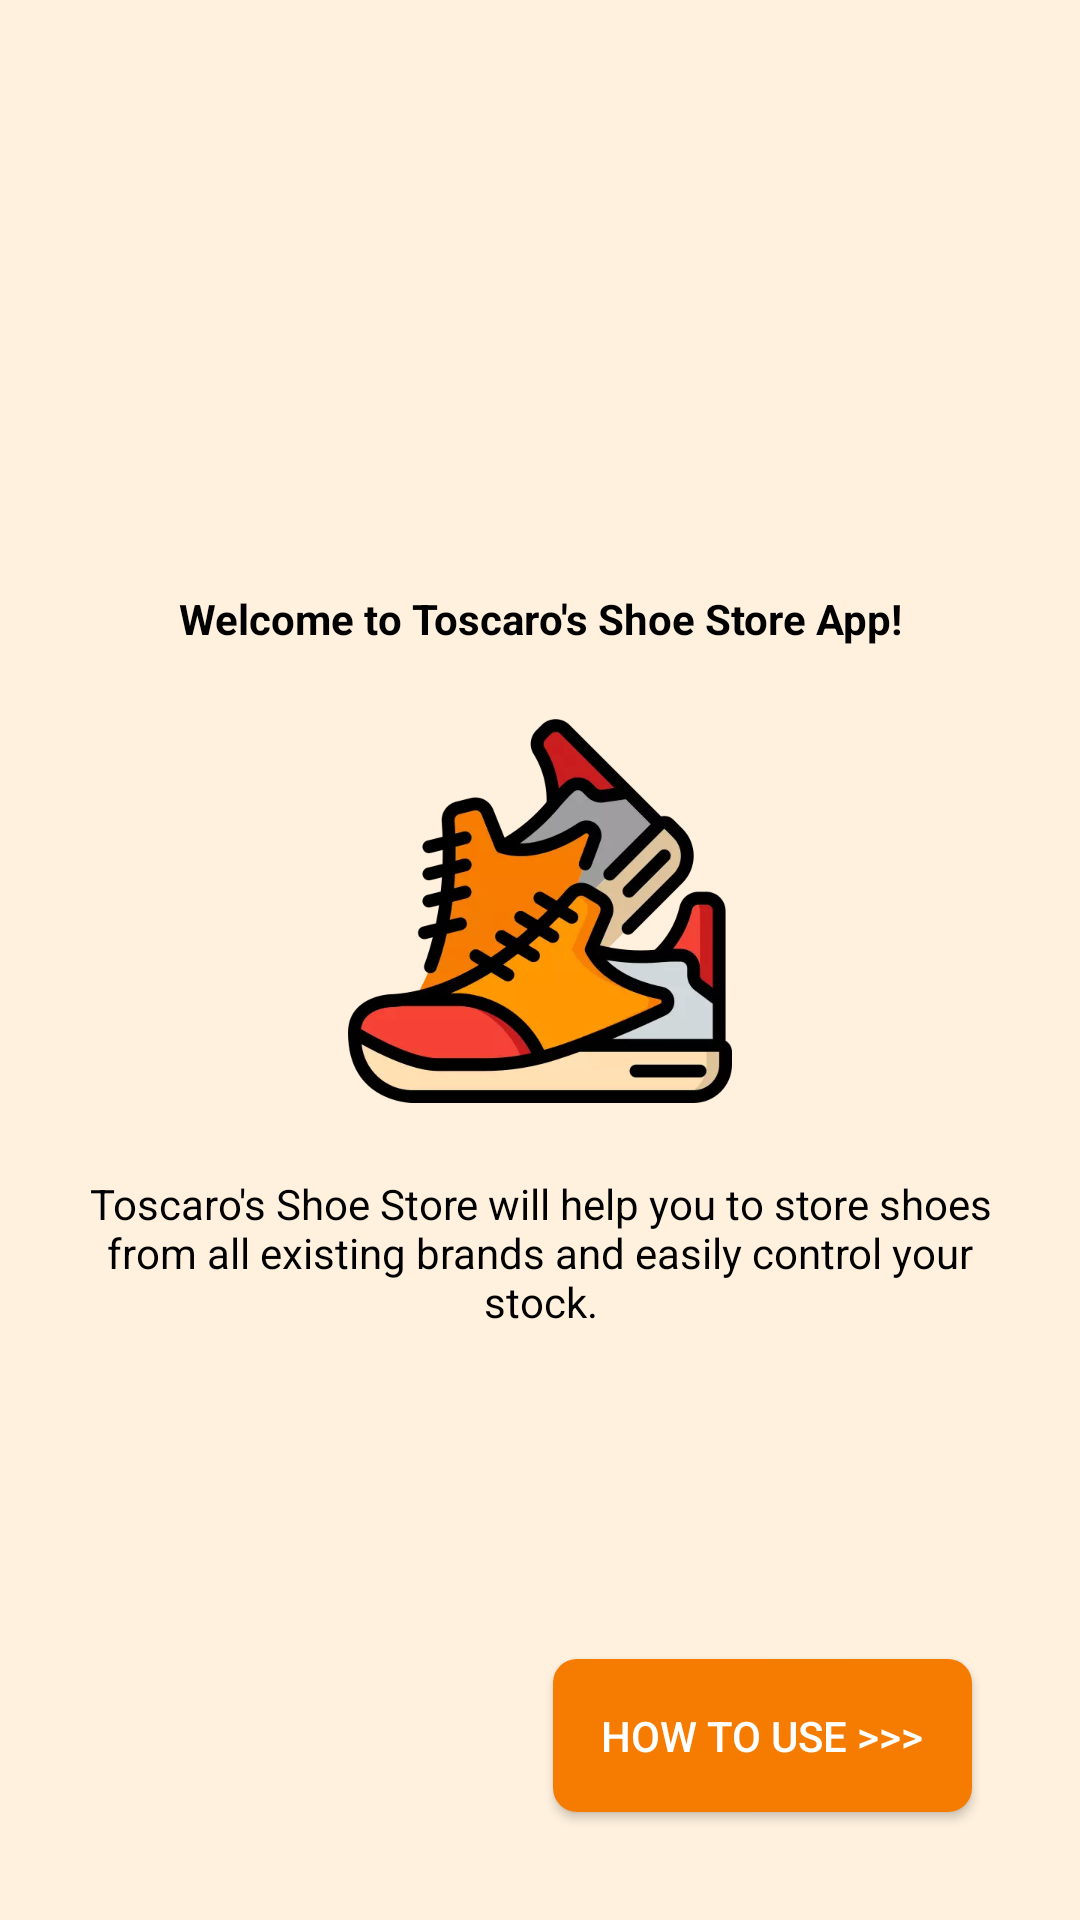

Produce the Android XML layout that renders to this screen, including the resource entries it uses.
<!-- AndroidManifest.xml: application theme AppTheme.NoActionBar -->
<!-- res/layout/fragment_welcome.xml -->
<?xml version="1.0" encoding="utf-8"?>
<layout xmlns:android="http://schemas.android.com/apk/res/android"
    xmlns:app="http://schemas.android.com/apk/res-auto">

    
    <androidx.constraintlayout.widget.ConstraintLayout
        android:layout_width="match_parent"
        android:layout_height="match_parent"
        android:background="@color/colorBackground">

        <TextView
            android:id="@+id/welcome_header_text"
            style="@style/TextViewHeaderStyle"
            android:layout_width="0dp"
            android:layout_height="wrap_content"
            android:layout_marginStart="24dp"
            android:layout_marginEnd="24dp"
            android:layout_marginBottom="24dp"
            android:text="@string/welcome_header_text"
            android:textAlignment="center"
            app:layout_constraintBottom_toTopOf="@id/welcome_shoe_image"
            app:layout_constraintEnd_toEndOf="parent"
            app:layout_constraintStart_toStartOf="parent"
            app:layout_constraintTop_toTopOf="parent"
            app:layout_constraintVertical_chainStyle="packed" />

        <ImageView
            android:id="@+id/welcome_shoe_image"
            android:layout_width="128dp"
            android:layout_height="128dp"
            android:contentDescription="@string/welcome_shoe_app_icon_description"
            android:src="@drawable/shoes"
            app:layout_constraintBottom_toTopOf="@id/welcome_description_text"
            app:layout_constraintEnd_toEndOf="parent"
            app:layout_constraintStart_toStartOf="parent"
            app:layout_constraintTop_toBottomOf="@id/welcome_header_text" />

        <TextView
            android:id="@+id/welcome_description_text"
            style="@style/TextViewDescriptionStyle"
            android:layout_width="0dp"
            android:layout_height="wrap_content"
            android:layout_marginStart="24dp"
            android:layout_marginTop="24dp"
            android:layout_marginEnd="24dp"
            android:text="@string/welcome_description_text"
            android:textAlignment="center"
            app:layout_constraintBottom_toBottomOf="parent"
            app:layout_constraintEnd_toEndOf="parent"
            app:layout_constraintStart_toStartOf="parent"
            app:layout_constraintTop_toBottomOf="@id/welcome_shoe_image" />

        <Button
            android:id="@+id/welcome_how_to_use_button"
            style="@style/ButtonNormalStyle"
            android:layout_width="wrap_content"
            android:layout_height="wrap_content"
            android:layout_marginEnd="36dp"
            android:layout_marginBottom="36dp"
            android:text="@string/welcome_how_to_use_text"
            app:layout_constraintBottom_toBottomOf="parent"
            app:layout_constraintEnd_toEndOf="parent"
            app:layout_constraintHorizontal_bias="1.0"
            app:layout_constraintStart_toStartOf="parent" />

    </androidx.constraintlayout.widget.ConstraintLayout>
</layout>
<!-- resources referenced by this layout -->
<resources>
  <color name="colorBackground">#FFF1DE</color>
  <!-- drawable shoes: webp bitmap (drawable, 15924 bytes) -->
  <string name="welcome_description_text">Toscaro\'s Shoe Store will help you to store shoes from all existing brands and easily control your stock.</string>
  <string name="welcome_header_text">Welcome to Toscaro\'s Shoe Store App!</string>
  <string name="welcome_how_to_use_text">How to use &gt;&gt;&gt;</string>
  <string name="welcome_shoe_app_icon_description">Shoe app icon</string>
  <style name="ButtonNormalStyle" parent="Widget.AppCompat.Button">
          <item name="android:textColor">@color/colorWhite</item>
          <item name="android:background">@drawable/button_background</item>
      </style>
  <style name="TextViewDescriptionStyle" parent="Widget.AppCompat.TextView">
          <item name="android:textColor">@color/colorBlack</item>
      </style>
  <style name="TextViewHeaderStyle" parent="Widget.AppCompat.TextView">
          <item name="android:textStyle">bold</item>
          <item name="android:textColor">@color/colorBlack</item>
      </style>
  <style name="AppTheme.NoActionBar">
          <item name="windowActionBar">false</item>
          <item name="windowNoTitle">true</item>
      </style>
  <color name="colorWhite">#FFFFFF</color>
  <!-- drawable button_background (drawable) -->
  <?xml version="1.0" encoding="utf-8"?>
  <ripple xmlns:android="http://schemas.android.com/apk/res/android"
      android:color="@color/colorPrimaryDark">
  
      <item android:id="@android:id/background">
          <shape android:shape="rectangle">
              <solid android:color="@color/colorAccent" />
              <padding
                  android:bottom="16dp"
                  android:left="16dp"
                  android:right="16dp"
                  android:top="16dp" />
              <corners
                  android:bottomLeftRadius="8dp"
                  android:bottomRightRadius="8dp"
                  android:topLeftRadius="8dp"
                  android:topRightRadius="8dp" />
          </shape>
      </item>
  </ripple>
  <color name="colorBlack">#000000</color>
  <color name="colorPrimaryDark">#DB3C2F</color>
  <color name="colorAccent">#F57C00</color>
</resources>
